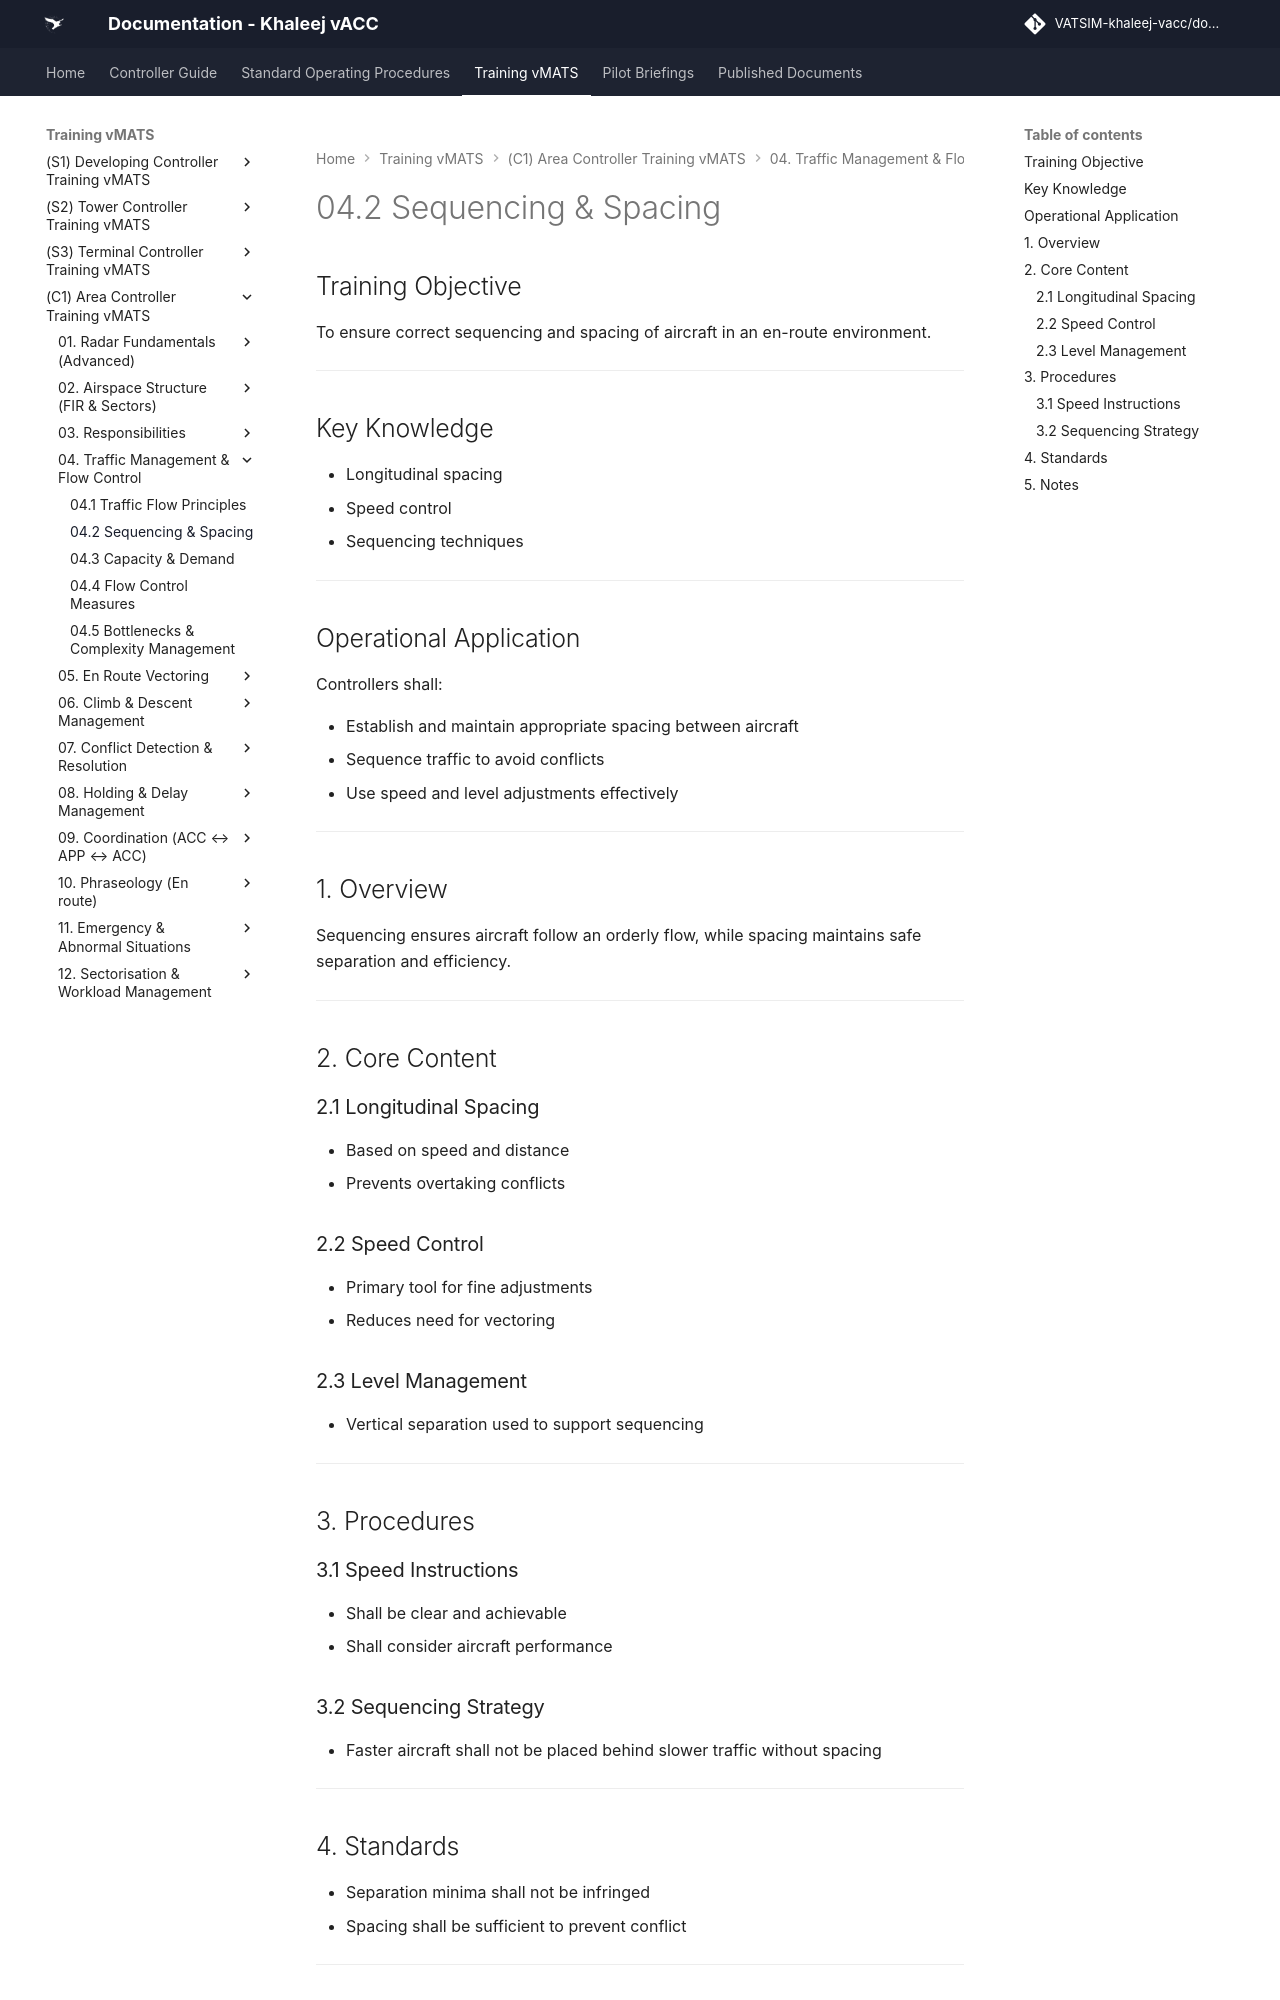

repository: khaleej-vacc/documentation-site · page: Training-vMATS/(C1)-Area-Controller-Training-vMATS/04. Traffic Management & Flow Control/04.2 Sequencing & Spacing/index.html · generator: mkdocs

# 04.2 Sequencing & Spacing

## Training Objective

To ensure correct sequencing and spacing of aircraft in an en-route environment.

---

## Key Knowledge

- Longitudinal spacing
- Speed control
- Sequencing techniques

---

## Operational Application

Controllers shall:

- Establish and maintain appropriate spacing between aircraft
- Sequence traffic to avoid conflicts
- Use speed and level adjustments effectively

---

## 1. Overview

Sequencing ensures aircraft follow an orderly flow, while spacing maintains safe separation and efficiency.

---

## 2. Core Content

### 2.1 Longitudinal Spacing

- Based on speed and distance
- Prevents overtaking conflicts

### 2.2 Speed Control

- Primary tool for fine adjustments
- Reduces need for vectoring

### 2.3 Level Management

- Vertical separation used to support sequencing

---

## 3. Procedures

### 3.1 Speed Instructions

- Shall be clear and achievable
- Shall consider aircraft performance

### 3.2 Sequencing Strategy

- Faster aircraft shall not be placed behind slower traffic without spacing

---
